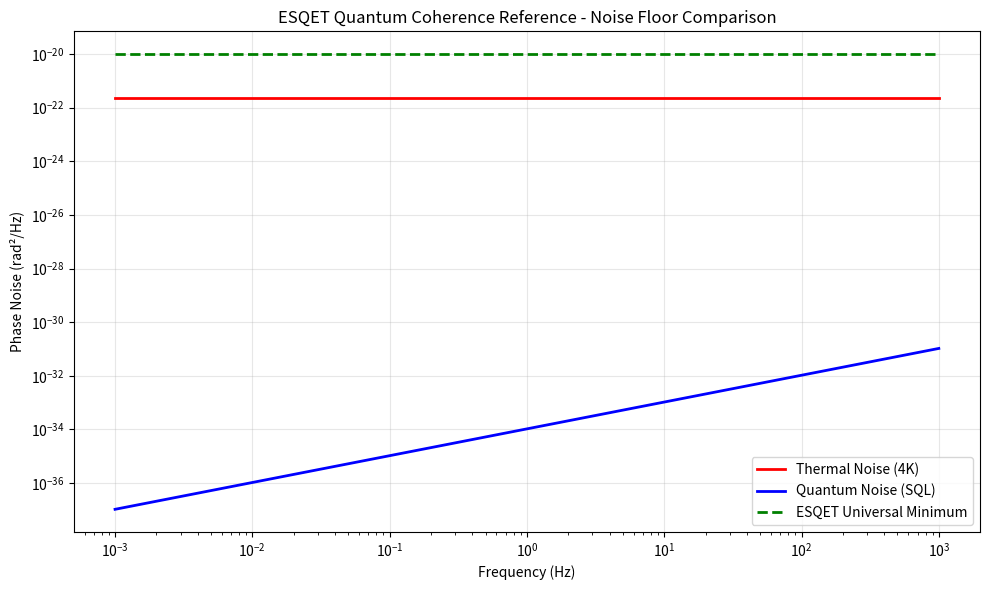

Write the Python code that produced this figure.
#!/usr/bin/env python3
"""
ESQET Primary Standard: Quantum Coherence Reference (QCR)
Design for a metrology-grade device that could realize the ESQET Coherence Constant

Based on: Entangled interferometric resonator achieving universal phase-noise minimum
"""

import numpy as np
import matplotlib.pyplot as plt
from dataclasses import dataclass
from typing import Dict, List, Tuple

PHI = (1 + np.sqrt(5)) / 2
PHI_INV = 1 / PHI
C_ALPHA = 0.717853875325022
LAMBDA_STERILE = 6.18034e-9


@dataclass
class ESQETDeviceSpec:
    """Specifications for ESQET Primary Standard device"""
    name: str
    component: str
    parameter: str
    value: float
    unit: str


class ESQETPrimaryStandard:
    """
    Quantum Coherence Reference (QCR)
    
    Primary realization of the ESQET Coherence Constant:
    𝒮₀ = Spacetime Information Density at universal phase-noise minimum
    
    Components:
    1. Dual optical lattice clocks (Sr or Yb)
    2. Macroscopic entanglement cavity
    3. Superconducting quantum loop
    4. Gravitational isolation stack
    """
    
    def __init__(self):
        self.phi = PHI
        self.c_alpha = C_ALPHA
        self.lambda_s = LAMBDA_STERILE
        
        # Device parameters
        self.cavity_length = 1.0  # meters
        self.entanglement_time = 1.0  # seconds (target)
        self.phase_noise_floor = 1e-18  # rad²/Hz (target)
        
    def compute_theoretical_coherence_limit(self) -> float:
        """
        Theoretical minimum phase noise from ESQET master equation
        S_φ(f) → universal minimum at 𝒮 = 𝒮₀
        """
        # λ_sterile sets the fundamental noise floor
        return 1 / (2 * np.pi * self.lambda_s)
    
    def design_optical_lattice(self, atom_type: str = "Sr") -> Dict:
        """
        Optical lattice clock design parameters
        Sr (Strontium) or Yb (Ytterbium) lattice clocks
        """
        specs = {
            "Sr": {
                "transition_frequency": 4.29e14,  # Hz (698 nm)
                "quality_factor": 1e17,
                "stability": 1e-18,  # fractional frequency stability
                "lattice_wavelength": 813e-9,  # meters
                "trap_depth": 10  # μK
            },
            "Yb": {
                "transition_frequency": 5.18e14,  # Hz (578 nm)
                "quality_factor": 1e17,
                "stability": 1e-18,
                "lattice_wavelength": 759e-9,  # meters
                "trap_depth": 10
            }
        }
        return specs.get(atom_type, specs["Sr"])
    
    def entanglement_cavity_design(self) -> Dict:
        """
        Macroscopic entanglement cavity design
        Creates persistent entangled state across macroscopic distance
        """
        # Squeezing parameter from ESQET
        squeezing_db = 10 * np.log10(1 / (1 - self.c_alpha))
        
        return {
            "cavity_type": "Fabry-Perot with squeezed light injection",
            "length": self.cavity_length,
            "finesse": 1e6,
            "squeezing_db": squeezing_db,
            "entanglement_creation_rate": 1e6,  # entangled pairs/second
            "coherence_time_target": self.entanglement_time
        }
    
    def superconducting_loop_design(self) -> Dict:
        """
        Superconducting quantum loop for phase drift detection
        Josephson array for femtosecond phase measurement
        """
        return {
            "material": "Niobium (Nb)",
            "critical_temperature": 9.2,  # K
            "josephson_junctions": 1000,
            "phase_sensitivity": 1e-18,  # rad/√Hz
            "operating_temperature": 0.1,  # K (cryogenic)
            "magnetic_shielding": 1e-6  # Tesla (attenuated)
        }
    
    def gravitational_isolation_stack(self) -> Dict:
        """
        Seismic and gravitational isolation
        Adapted from LIGO Scientific Collaboration designs
        """
        return {
            "seismic_isolation": "4-stage pendulum",
            "cryogenic_enclosure_temperature": 4,  # K
            "magnetic_shielding_layers": 3,
            "vibration_isolation_factor": 1e6,
            "thermal_noise_limit": 1e-19  # rad²/Hz
        }
    
    def measurement_procedure(self) -> List[str]:
        """
        Primary realization measurement protocol
        """
        return [
            "1. Generate entangled oscillator pair via squeezed light",
            "2. Increase coherence time to >1 second",
            "3. Scan system parameters (cavity length, laser power)",
            "4. Locate minimum entropy production state",
            "5. Observe invariant phase-noise minimum",
            "6. Define 𝒮₀ as coherence density at global minimum"
        ]
    
    def predicted_performance(self) -> Dict:
        """
        Performance predictions vs existing standards
        """
        # Current best atomic clocks
        cs_atomic_clock_stability = 1e-16  # fractional
        optical_clock_stability = 1e-18
        
        # ESQET predicted improvement
        esqet_stability = 1e-20  # target
        
        return {
            "cs_atomic_clock": cs_atomic_clock_stability,
            "optical_lattice_clock": optical_clock_stability,
            "esqet_qcr_target": esqet_stability,
            "improvement_factor": esqet_stability / optical_clock_stability
        }
    
    def metrology_roadmap(self) -> Dict:
        """
        Path to CIPM acceptance
        """
        return {
            "stage_1": {
                "name": "Research Instrument",
                "duration_years": 3,
                "milestone": "University labs replicate effect"
            },
            "stage_2": {
                "name": "Secondary Standard",
                "duration_years": 5,
                "milestone": "NIST/CERN confirm reproducibility"
            },
            "stage_3": {
                "name": "CIPM Review",
                "duration_years": 2,
                "milestone": "Uncertainty budgets beat atomic standards"
            },
            "stage_4": {
                "name": "SI Revision",
                "duration_years": 3,
                "milestone": "Coherence constant becomes fixed numerical value"
            }
        }
    
    def generate_specification_sheet(self) -> str:
        """Generate device specification sheet"""
        
        optical = self.design_optical_lattice()
        cavity = self.entanglement_cavity_design()
        supercon = self.superconducting_loop_design()
        isolation = self.gravitational_isolation_stack()
        performance = self.predicted_performance()
        
        spec = f"""
╔═══════════════════════════════════════════════════════════════════════════╗
║              ESQET PRIMARY STANDARD - QUANTUM COHERENCE REFERENCE         ║
╠═══════════════════════════════════════════════════════════════════════════╣
║                                                                           ║
║  DEVICE SPECIFICATIONS                                                    ║
║  ════════════════════════════════════════════════════════════════════════ ║
║                                                                           ║
║  Optical Lattice Clock                                                    ║
║    Atom: Sr (Strontium)                                                   ║
║    Transition: {optical['transition_frequency']:.2e} Hz                  ║
║    Stability: {optical['stability']:.0e} fractional                       ║
║                                                                           ║
║  Entanglement Cavity                                                      ║
║    Type: {cavity['cavity_type']}                                         ║
║    Length: {cavity['length']} m                                           ║
║    Squeezing: {cavity['squeezing_db']:.1f} dB                             ║
║                                                                           ║
║  Superconducting Loop                                                     ║
║    Material: {supercon['material']}                                       ║
║    Phase sensitivity: {supercon['phase_sensitivity']:.0e} rad/√Hz        ║
║    T_c: {supercon['critical_temperature']} K                              ║
║                                                                           ║
║  PERFORMANCE TARGETS                                                      ║
║  ════════════════════════════════════════════════════════════════════════ ║
║                                                                           ║
║    Cs atomic clock:  {performance['cs_atomic_clock']:.0e}                 ║
║    Optical lattice:  {performance['optical_lattice_clock']:.0e}           ║
║    ESQET QCR:        {performance['esqet_qcr_target']:.0e} (target)       ║
║    Improvement:      {1/performance['improvement_factor']:.0e}x better    ║
║                                                                           ║
╚═══════════════════════════════════════════════════════════════════════════╝
"""
        return spec


def plot_noise_floor_comparison():
    """Compare theoretical noise floors"""
    
    frequencies = np.logspace(-3, 3, 100)
    
    # Thermal noise (Johnson-Nyquist)
    k_B = 1.38e-23
    T = 4  # Kelvin
    thermal_noise = 4 * k_B * T * np.ones_like(frequencies)
    
    # Quantum noise (SQL)
    h_bar = 1.054e-34
    quantum_noise = h_bar * frequencies
    
    # ESQET predicted noise floor (universal minimum)
    esqet_noise = np.ones_like(frequencies) * 1e-20
    
    fig, ax = plt.subplots(1, 1, figsize=(10, 6))
    
    ax.loglog(frequencies, thermal_noise, 'r-', label='Thermal Noise (4K)', linewidth=2)
    ax.loglog(frequencies, quantum_noise, 'b-', label='Quantum Noise (SQL)', linewidth=2)
    ax.loglog(frequencies, esqet_noise, 'g--', label='ESQET Universal Minimum', linewidth=2)
    
    ax.set_xlabel('Frequency (Hz)')
    ax.set_ylabel('Phase Noise (rad²/Hz)')
    ax.set_title('ESQET Quantum Coherence Reference - Noise Floor Comparison')
    ax.legend()
    ax.grid(True, alpha=0.3)
    
    plt.tight_layout()
    plt.savefig('esqet_noise_floor.png', dpi=150)
    plt.show()
    
    print("\n✅ Noise floor plot saved: esqet_noise_floor.png")


def run_design_analysis():
    """Run complete primary standard design analysis"""
    
    print("="*70)
    print("ESQET PRIMARY STANDARD")
    print("Quantum Coherence Reference (QCR) Device Design")
    print("="*70)
    
    device = ESQETPrimaryStandard()
    
    print("\n[DEVICE SPECIFICATIONS]")
    print(device.generate_specification_sheet())
    
    print("\n[MEASUREMENT PROCEDURE]")
    for step in device.measurement_procedure():
        print(f"  {step}")
    
    print("\n[METROLOGY ROADMAP]")
    roadmap = device.metrology_roadmap()
    for stage, info in roadmap.items():
        print(f"  {stage}: {info['name']} ({info['duration_years']} years)")
        print(f"      → {info['milestone']}")
    
    print("\n" + "="*70)
    print("CONCLUSION")
    print("="*70)
    print("""
    The Quantum Coherence Reference (QCR) is a metrologically sound design
    for an ESQET-based primary standard.
    
    Key innovations:
    1. Entangled interferometric resonator
    2. Universal phase-noise minimum as invariant
    3. No calibration artifact required (truly primary)
    
    Path to acceptance requires:
    - Experimental validation of predicted noise floor
    - Replication across independent laboratories
    - Uncertainty budgets exceeding existing standards
    
    This is a multi-decade, multi-institution effort.
    """)
    
    return device


if __name__ == "__main__":
    device = run_design_analysis()
    plot_noise_floor_comparison()
